Image classification data set "dataset_cleaned" (Diogo-Rodriigues/AP_Modulo2 on GitHub). Class labels (4): biliary leaks, lithiasis, normal, stricture.

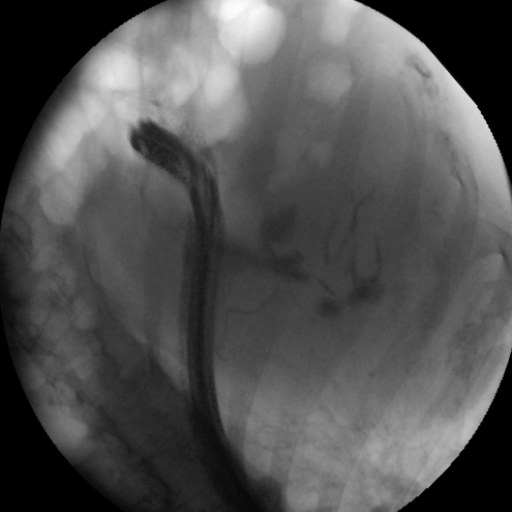
Label: stricture

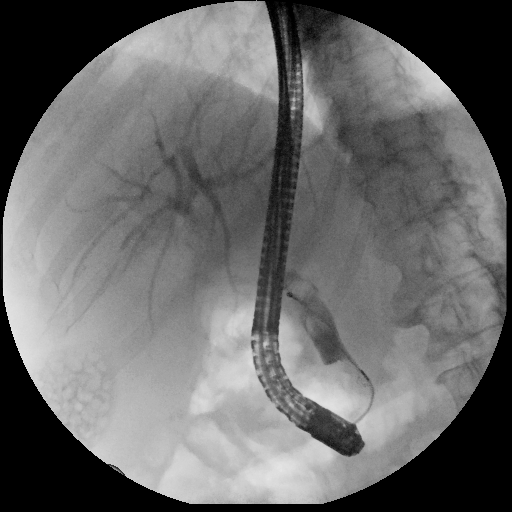
Label: lithiasis

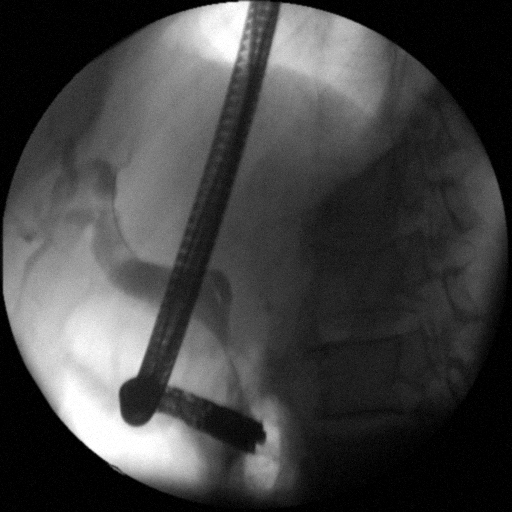
Label: stricture

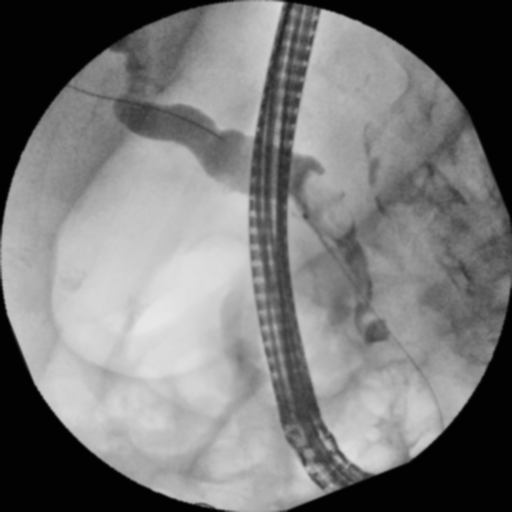
Label: lithiasis

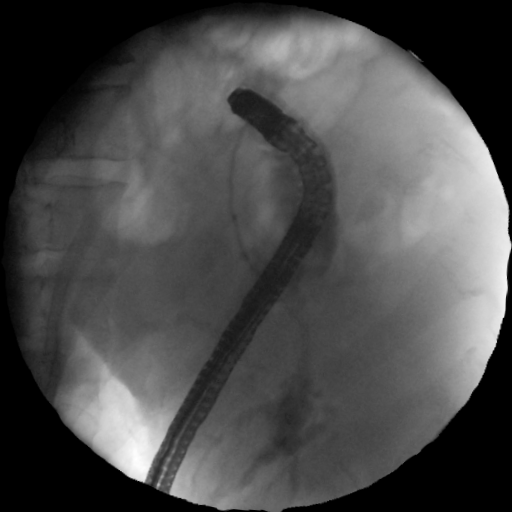
Label: biliary leaks

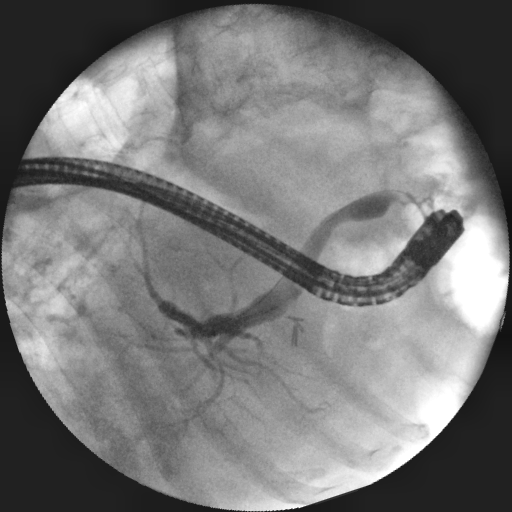
Label: normal
